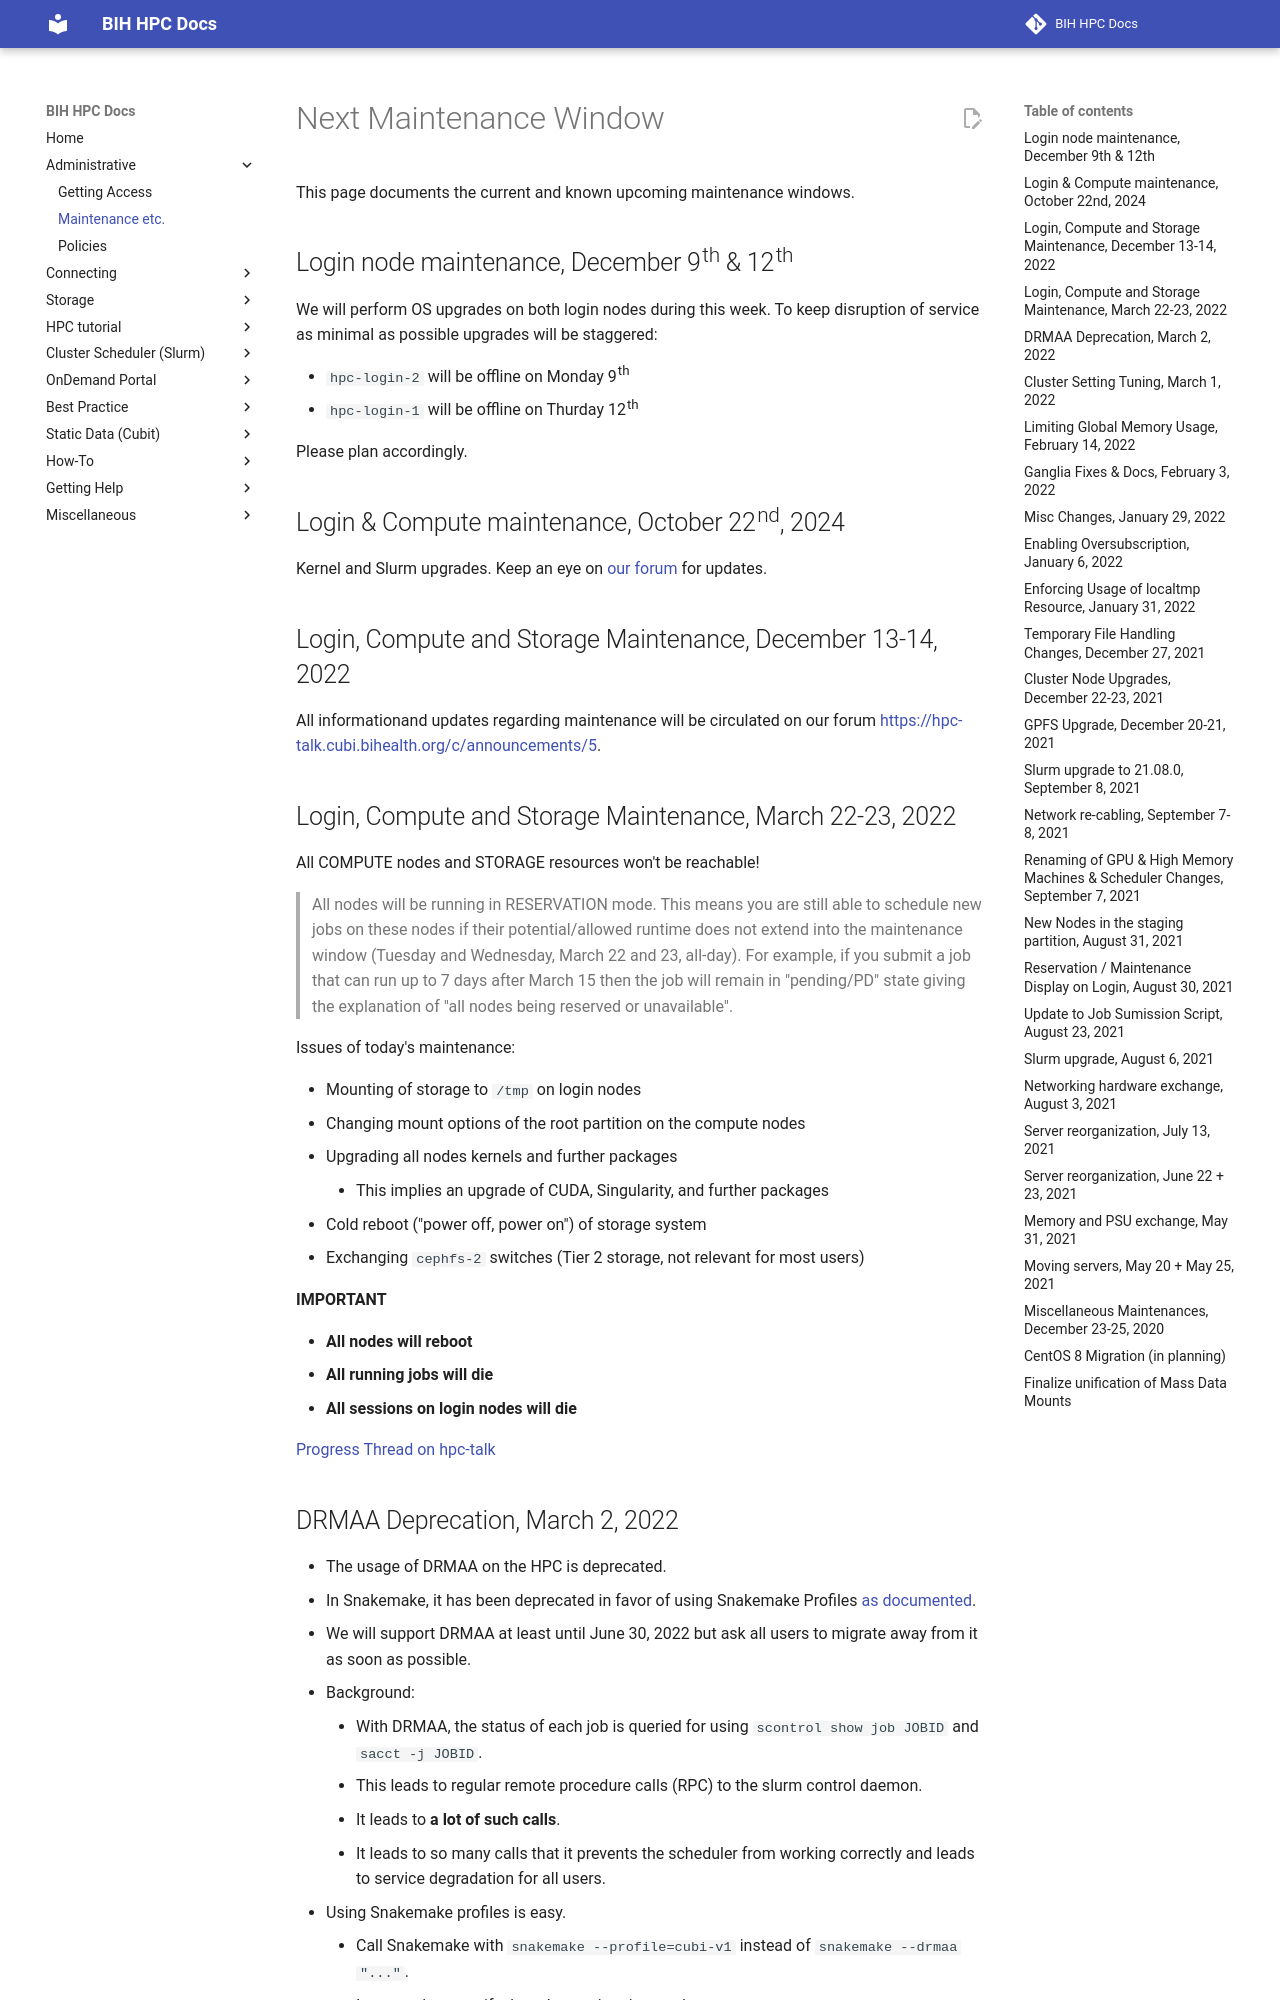

repository: bihealth/bih-cluster · page: admin/maintenance/index.html · generator: mkdocs

# Next Maintenance Window

This page documents the current and known upcoming maintenance windows.

## Login node maintenance, December 9th & 12th

We will perform OS upgrades on both login nodes during this week. To keep disruption of service as minimal as possible
upgrades will be staggered:

- `hpc-login-2` will be offline on Monday 9th
- `hpc-login-1` will be offline on Thurday 12th

Please plan accordingly.

## Login & Compute maintenance, October 22nd, 2024

Kernel and Slurm upgrades. Keep an eye on [our forum](https://hpc-talk.cubi.bihealth.org/t/maintenance-slurm-upgrade-october-22nd/1095) for updates. 

## Login, Compute and Storage Maintenance, December 13-14, 2022

All informationand updates regarding maintenance will be circulated on our forum https://hpc-talk.cubi.bihealth.org/c/announcements/5.

## Login, Compute and Storage Maintenance, March 22-23, 2022

All COMPUTE nodes and STORAGE resources won't be reachable!
  
> All nodes will be running in RESERVATION mode. This means you are still able to schedule new jobs on these nodes if their potential/allowed runtime does not extend into the maintenance window (Tuesday and Wednesday, March 22 and 23, all-day). For example, if you submit a job that can run up to 7 days after March 15 then the job will remain in "pending/PD" state giving the explanation of "all nodes being reserved or unavailable".

Issues of today's maintenance:

- Mounting of storage to `/tmp` on login nodes
- Changing mount options of the root partition on the compute nodes
- Upgrading all nodes kernels and further packages
    - This implies an upgrade of CUDA, Singularity, and further packages
- Cold reboot ("power off, power on") of storage system
- Exchanging `cephfs-2` switches (Tier 2 storage, not relevant for most users)

**IMPORTANT**

- **All nodes will reboot**
- **All running jobs will die**
- **All sessions on login nodes will die**

[Progress Thread on hpc-talk](https://hpc-talk.cubi.bihealth.org/t/maintenance-2022-03-22-progress-thread/90)
